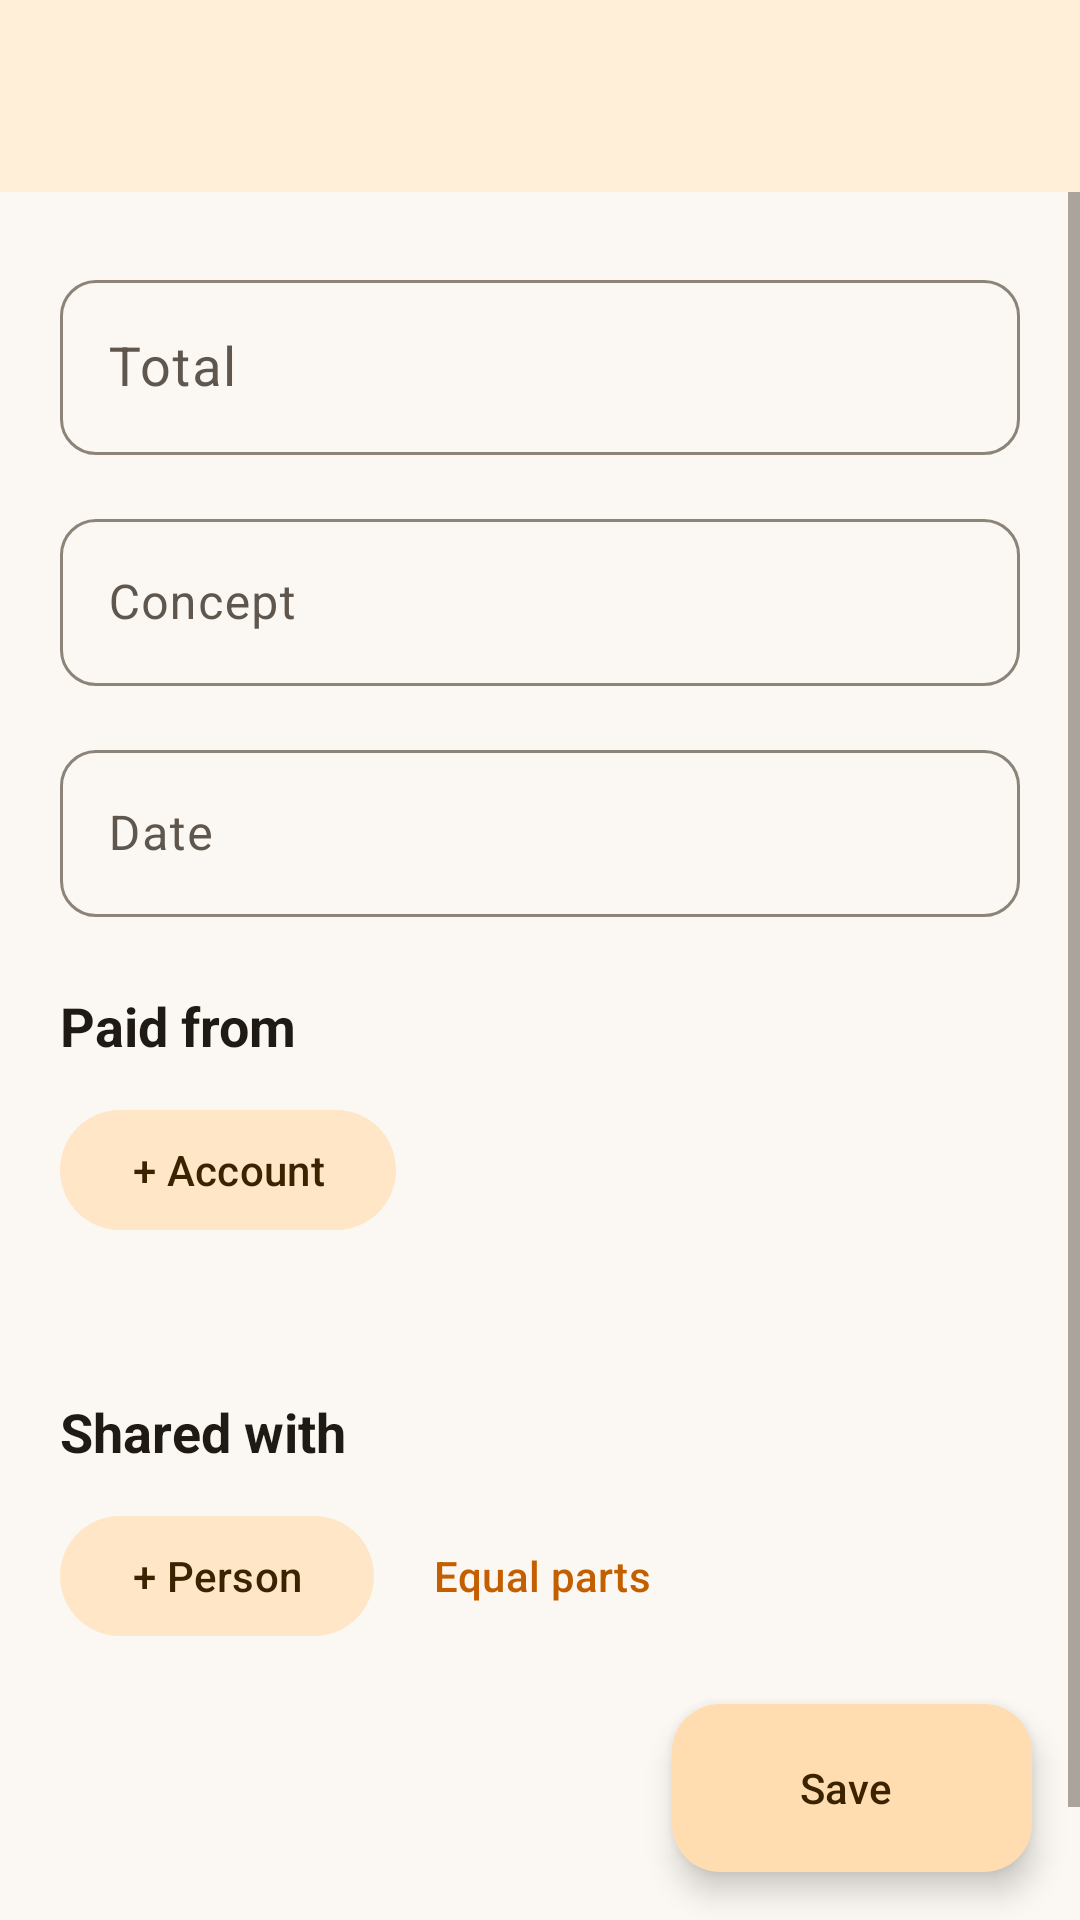

Produce the Android XML layout that renders to this screen, including the resource entries it uses.
<!-- AndroidManifest.xml: application theme AppTheme -->
<!-- res/layout/activity_split_transaction.xml -->
<?xml version="1.0" encoding="utf-8"?>
<androidx.constraintlayout.widget.ConstraintLayout xmlns:android="http://schemas.android.com/apk/res/android"
        xmlns:app="http://schemas.android.com/apk/res-auto"
        xmlns:tools="http://schemas.android.com/tools"
        android:layout_width="match_parent"
        android:layout_height="match_parent"
        tools:context=".SplitTransaction">

    <androidx.appcompat.widget.Toolbar
            android:id="@+id/toolbarSplit"
            android:layout_width="0dp"
            android:layout_height="wrap_content"
            android:background="?attr/barColor"
            android:minHeight="?attr/actionBarSize"
            android:theme="?attr/actionBarTheme"
            app:layout_constraintEnd_toEndOf="parent"
            app:layout_constraintStart_toStartOf="parent"
            app:layout_constraintTop_toTopOf="parent" />

    <ScrollView
            android:layout_width="0dp"
            android:layout_height="0dp"
            android:clipToPadding="false"
            android:fillViewport="true"
            app:layout_constraintBottom_toBottomOf="parent"
            app:layout_constraintEnd_toEndOf="parent"
            app:layout_constraintStart_toStartOf="parent"
            app:layout_constraintTop_toBottomOf="@+id/toolbarSplit">

        <LinearLayout
                android:layout_width="match_parent"
                android:layout_height="wrap_content"
                android:orientation="vertical"
                android:paddingStart="20dp"
                android:paddingTop="8dp"
                android:paddingEnd="20dp"
                android:paddingBottom="104dp">

            <com.google.android.material.textfield.TextInputLayout
                    style="@style/FormInput"
                    android:hint="@string/total">

                <com.google.android.material.textfield.TextInputEditText
                        android:id="@+id/splitTotal"
                        android:layout_width="match_parent"
                        android:layout_height="wrap_content"
                        android:digits="0123456789.,"
                        android:importantForAutofill="no"
                        android:inputType="numberDecimal"
                        android:textSize="18sp" />
            </com.google.android.material.textfield.TextInputLayout>

            <com.google.android.material.textfield.TextInputLayout
                    style="@style/FormInput"
                    android:hint="@string/concept">

                <com.google.android.material.textfield.TextInputEditText
                        android:id="@+id/splitConcept"
                        android:layout_width="match_parent"
                        android:layout_height="wrap_content"
                        android:importantForAutofill="no"
                        android:inputType="textCapSentences" />
            </com.google.android.material.textfield.TextInputLayout>

            <com.google.android.material.textfield.TextInputLayout
                    style="@style/FormInput"
                    android:hint="@string/date"
                    app:endIconDrawable="@drawable/ic_m_calendar"
                    app:endIconMode="custom">

                <com.google.android.material.textfield.TextInputEditText
                        android:id="@+id/dateValue"
                        android:layout_width="match_parent"
                        android:layout_height="wrap_content"
                        android:cursorVisible="false"
                        android:focusable="false"
                        android:inputType="none" />
            </com.google.android.material.textfield.TextInputLayout>

            <TextView
                    style="@style/FormSection"
                    android:text="@string/paid_from" />

            <LinearLayout
                    android:id="@+id/paymentsContainer"
                    android:layout_width="match_parent"
                    android:layout_height="wrap_content"
                    android:orientation="vertical" />

            <com.google.android.material.button.MaterialButton
                    android:id="@+id/addPayment"
                    style="@style/Widget.Material3.Button.TonalButton"
                    android:layout_width="wrap_content"
                    android:layout_height="wrap_content"
                    android:layout_marginTop="12dp"
                    android:text="@string/add_account_row"
                    app:icon="@drawable/ic_m_add" />

            <TextView
                    android:id="@+id/paymentsInfo"
                    style="@style/FormHint" />

            <TextView
                    style="@style/FormSection"
                    android:text="@string/shared_with" />

            <LinearLayout
                    android:id="@+id/sharesContainer"
                    android:layout_width="match_parent"
                    android:layout_height="wrap_content"
                    android:orientation="vertical" />

            <LinearLayout
                    android:layout_width="wrap_content"
                    android:layout_height="wrap_content"
                    android:layout_marginTop="12dp"
                    android:orientation="horizontal">

                <com.google.android.material.button.MaterialButton
                        android:id="@+id/addShare"
                        style="@style/Widget.Material3.Button.TonalButton"
                        android:layout_width="wrap_content"
                        android:layout_height="wrap_content"
                        android:text="@string/add_person"
                        app:icon="@drawable/ic_m_add" />

                <com.google.android.material.button.MaterialButton
                        android:id="@+id/splitEqually"
                        style="@style/Widget.Material3.Button.TextButton"
                        android:layout_width="wrap_content"
                        android:layout_height="wrap_content"
                        android:layout_marginStart="8dp"
                        android:text="@string/split_equally" />
            </LinearLayout>

            <TextView
                    android:id="@+id/myShare"
                    style="@style/FormHint" />
        </LinearLayout>
    </ScrollView>

    <com.google.android.material.floatingactionbutton.ExtendedFloatingActionButton
            android:id="@+id/fabSplit"
            android:layout_width="wrap_content"
            android:layout_height="wrap_content"
            android:layout_marginEnd="16dp"
            android:layout_marginBottom="16dp"
            android:text="@string/save"
            app:icon="@drawable/ic_m_check"
            app:layout_constraintBottom_toBottomOf="parent"
            app:layout_constraintEnd_toEndOf="parent" />
</androidx.constraintlayout.widget.ConstraintLayout>
<!-- resources referenced by this layout -->
<resources>
  <string name="add_account_row">+ Account</string>
  <string name="add_person">+ Person</string>
  <string name="concept">Concept</string>
  <string name="date">Date</string>
  <string name="paid_from">Paid from</string>
  <string name="save">Save</string>
  <string name="shared_with">Shared with</string>
  <string name="split_equally">Equal parts</string>
  <string name="total">Total</string>
  <style name="FormHint">
          <item name="android:layout_width">match_parent</item>
          <item name="android:layout_height">wrap_content</item>
          <item name="android:layout_marginTop">8dp</item>
          <item name="android:textColor">?android:attr/textColorSecondary</item>
      </style>
  <style name="FormInput" parent="Widget.Material3.TextInputLayout.OutlinedBox">
          <item name="android:layout_width">match_parent</item>
          <item name="android:layout_height">wrap_content</item>
          <item name="android:layout_marginTop">16dp</item>
          <item name="boxCornerRadiusTopStart">12dp</item>
          <item name="boxCornerRadiusTopEnd">12dp</item>
          <item name="boxCornerRadiusBottomStart">12dp</item>
          <item name="boxCornerRadiusBottomEnd">12dp</item>
      </style>
  <style name="FormSection">
          <item name="android:layout_width">match_parent</item>
          <item name="android:layout_height">wrap_content</item>
          <item name="android:layout_marginTop">24dp</item>
          <item name="android:textSize">18sp</item>
          <item name="android:textStyle">bold</item>
          <item name="android:textColor">?android:attr/textColorPrimary</item>
      </style>
  <color name="primaryText">#1F1A14</color>
  <color name="secondaryText">#5F574D</color>
  <color name="colorPrimary">#FFEFD9</color>
  <color name="colorPrimaryDark">#F0D5AE</color>
  <color name="m3_primary">#C45F00</color>
  <color name="colorCardBackground">#FFFFFF</color>
  <color name="colorBackground">#FBF8F3</color>
  <color name="m3_on_primary">#FFFFFF</color>
  <color name="m3_primary_container">#FFDDB0</color>
  <color name="m3_on_primary_container">#3B2300</color>
  <color name="m3_secondary_container">#FFE6C7</color>
  <color name="m3_on_secondary_container">#3B2300</color>
  <color name="m3_surface_container_low">#F6F1E9</color>
  <color name="m3_surface_container">#F1EBE1</color>
  <color name="m3_surface_container_high">#EAE3D7</color>
  <color name="m3_outline">#8C8379</color>
  <color name="m3_outline_variant">#E3D9CA</color>
  <color name="m3_error">#D93025</color>
</resources>
